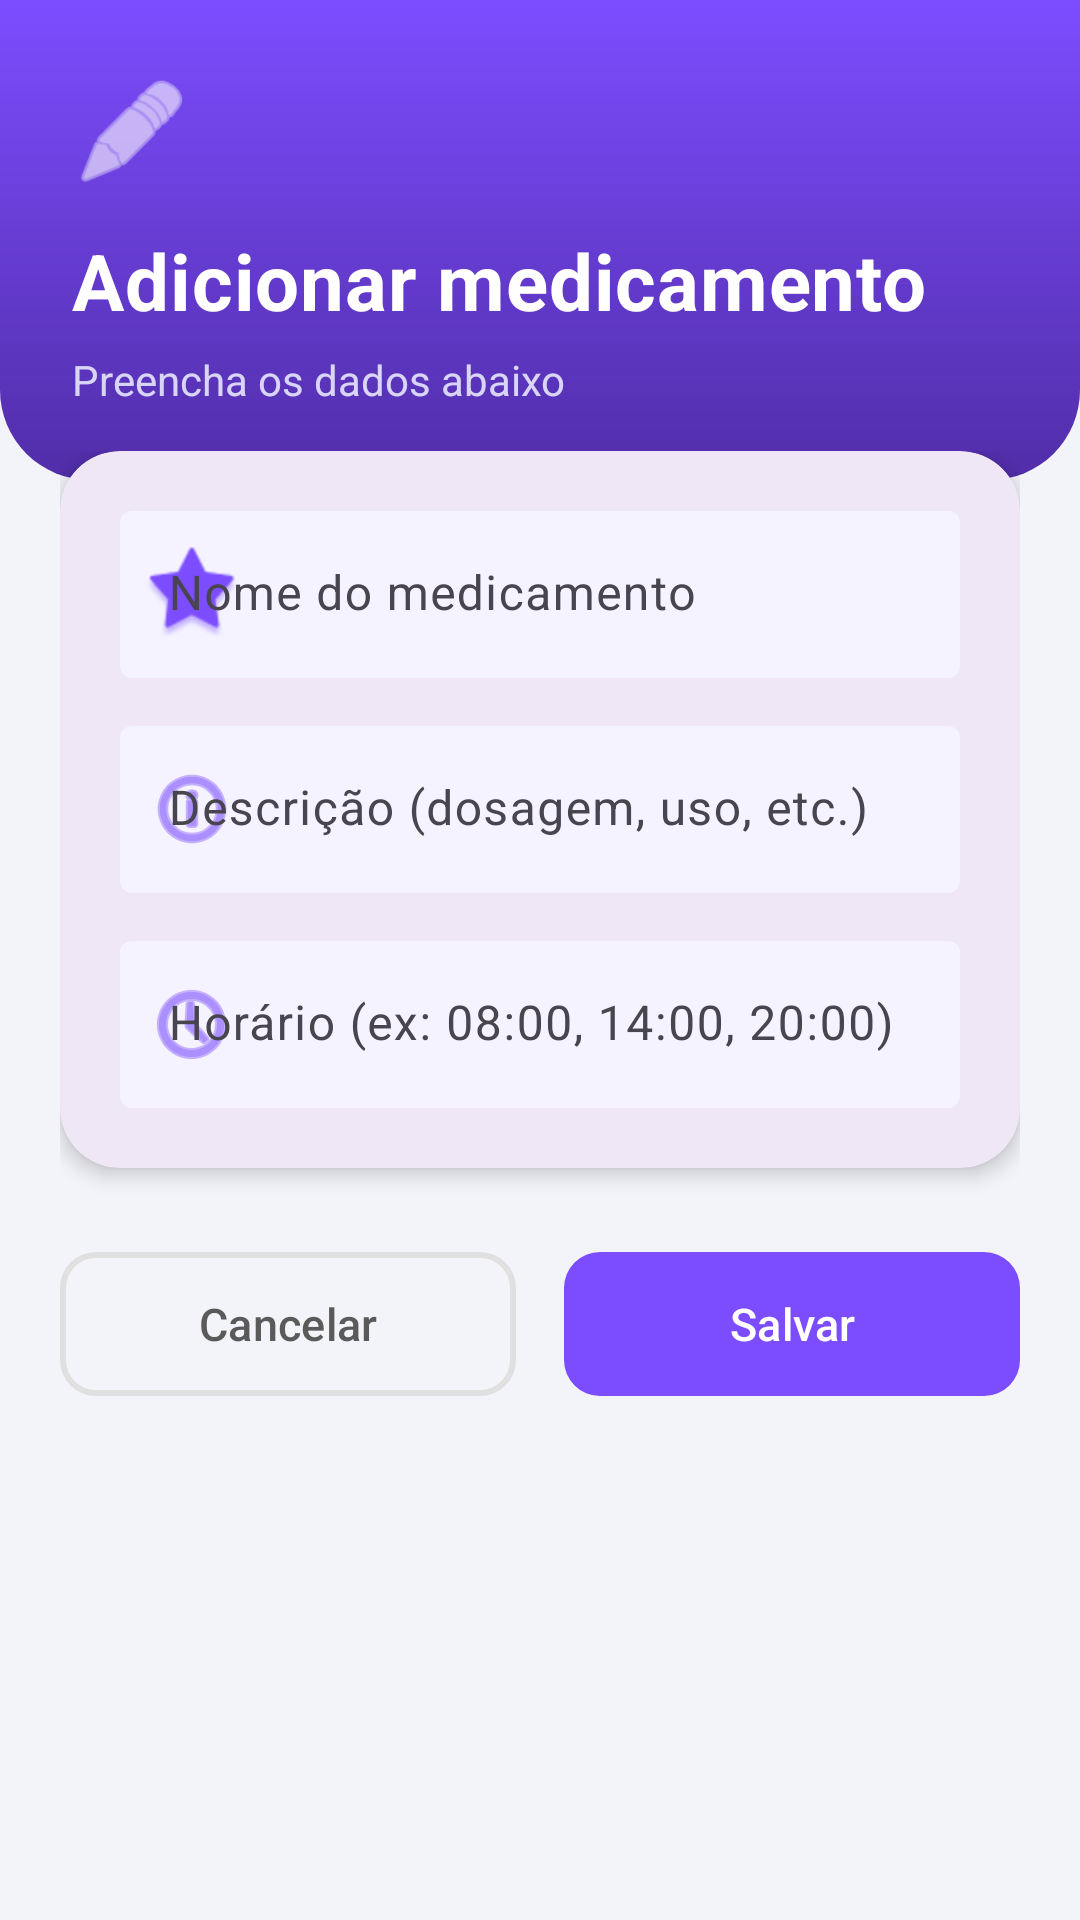

This screen was rendered from an Android layout file. Write that file and the resources it references.
<!-- AndroidManifest.xml: application theme Theme.AFRemedios -->
<!-- res/layout/activity_cadastro_medicamento.xml -->
<?xml version="1.0" encoding="utf-8"?>
<ScrollView xmlns:android="http://schemas.android.com/apk/res/android"
    xmlns:app="http://schemas.android.com/apk/res-auto"
    android:layout_width="match_parent"
    android:layout_height="match_parent"
    android:background="#F3F4F9"
    android:fillViewport="true">

    <LinearLayout
        android:layout_width="match_parent"
        android:layout_height="wrap_content"
        android:orientation="vertical">

        <LinearLayout
            android:layout_width="match_parent"
            android:layout_height="wrap_content"
            android:background="@drawable/header_gradient"
            android:orientation="vertical"
            android:padding="24dp"
            android:paddingBottom="40dp">

            <ImageView
                android:layout_width="40dp"
                android:layout_height="40dp"
                android:layout_marginBottom="12dp"
                android:src="@android:drawable/ic_menu_edit"
                app:tint="#FFFFFF" />

            <TextView
                android:id="@+id/txtTitulo"
                android:layout_width="wrap_content"
                android:layout_height="wrap_content"
                android:letterSpacing="0.01"
                android:text="@string/titulo_adicionar"
                android:textColor="#FFFFFF"
                android:textSize="26sp"
                android:textStyle="bold" />

            <TextView
                android:layout_width="wrap_content"
                android:layout_height="wrap_content"
                android:layout_marginTop="6dp"
                android:alpha="0.9"
                android:text="@string/subtitulo_cadastro"
                android:textColor="#E8E8FF"
                android:textSize="14sp" />
        </LinearLayout>

        <LinearLayout
            android:layout_width="match_parent"
            android:layout_height="wrap_content"
            android:layout_marginTop="-30dp"
            android:orientation="vertical"
            android:padding="20dp">

            <com.google.android.material.card.MaterialCardView
                android:layout_width="match_parent"
                android:layout_height="wrap_content"
                app:cardCornerRadius="20dp"
                app:cardElevation="4dp"
                app:strokeWidth="0dp">

                <LinearLayout
                    android:layout_width="match_parent"
                    android:layout_height="wrap_content"
                    android:orientation="vertical"
                    android:padding="20dp">

                    <com.google.android.material.textfield.TextInputLayout
                        android:layout_width="match_parent"
                        android:layout_height="wrap_content"
                        android:hint="@string/hint_nome"
                        app:boxBackgroundColor="#F5F3FF"
                        app:boxBackgroundMode="filled"
                        app:boxStrokeColor="#7C4DFF"
                        app:boxStrokeWidth="0dp"
                        app:boxStrokeWidthFocused="2dp"
                        app:startIconDrawable="@android:drawable/star_big_on"
                        app:startIconTint="#7C4DFF">

                        <com.google.android.material.textfield.TextInputEditText
                            android:id="@+id/edtNome"
                            android:layout_width="match_parent"
                            android:layout_height="wrap_content"
                            android:inputType="textCapWords"
                            android:maxLines="1"
                            android:textSize="16sp" />
                    </com.google.android.material.textfield.TextInputLayout>

                    <com.google.android.material.textfield.TextInputLayout
                        android:layout_width="match_parent"
                        android:layout_height="wrap_content"
                        android:layout_marginTop="16dp"
                        android:hint="@string/hint_descricao"
                        app:boxBackgroundColor="#F5F3FF"
                        app:boxBackgroundMode="filled"
                        app:boxStrokeColor="#7C4DFF"
                        app:boxStrokeWidth="0dp"
                        app:boxStrokeWidthFocused="2dp"
                        app:startIconDrawable="@android:drawable/ic_menu_info_details"
                        app:startIconTint="#7C4DFF">

                        <com.google.android.material.textfield.TextInputEditText
                            android:id="@+id/edtDescricao"
                            android:layout_width="match_parent"
                            android:layout_height="wrap_content"
                            android:inputType="textCapSentences|textMultiLine"
                            android:maxLines="3"
                            android:textSize="16sp" />
                    </com.google.android.material.textfield.TextInputLayout>

                    <com.google.android.material.textfield.TextInputLayout
                        android:layout_width="match_parent"
                        android:layout_height="wrap_content"
                        android:layout_marginTop="16dp"
                        android:hint="@string/hint_horario"
                        app:boxBackgroundColor="#F5F3FF"
                        app:boxBackgroundMode="filled"
                        app:boxStrokeColor="#7C4DFF"
                        app:boxStrokeWidth="0dp"
                        app:boxStrokeWidthFocused="2dp"
                        app:startIconDrawable="@android:drawable/ic_menu_recent_history"
                        app:startIconTint="#7C4DFF">

                        <com.google.android.material.textfield.TextInputEditText
                            android:id="@+id/edtHorario"
                            android:layout_width="match_parent"
                            android:layout_height="wrap_content"
                            android:inputType="text"
                            android:maxLines="2"
                            android:textSize="16sp" />
                    </com.google.android.material.textfield.TextInputLayout>

                </LinearLayout>
            </com.google.android.material.card.MaterialCardView>

            <LinearLayout
                android:layout_width="match_parent"
                android:layout_height="wrap_content"
                android:layout_marginTop="24dp"
                android:gravity="center"
                android:orientation="horizontal">


                <com.google.android.material.button.MaterialButton
                    android:id="@+id/btnCancelar"
                    style="@style/Widget.Material3.Button.OutlinedButton"
                    android:layout_width="0dp"
                    android:layout_height="56dp"
                    android:layout_marginEnd="8dp"
                    android:layout_weight="1"
                    android:text="@string/btn_cancelar"
                    android:textColor="#5A5A5A"
                    android:textSize="15sp"
                    app:cornerRadius="12dp"
                    app:strokeColor="#E0E0E0"
                    app:strokeWidth="2dp" />

                <com.google.android.material.button.MaterialButton
                    android:id="@+id/btnSalvar"
                    android:layout_width="0dp"
                    android:layout_height="56dp"
                    android:layout_marginStart="8dp"
                    android:layout_weight="1"
                    android:text="@string/btn_salvar"
                    android:textSize="15sp"
                    app:backgroundTint="#7C4DFF"
                    app:cornerRadius="12dp" />
            </LinearLayout>

        </LinearLayout>

    </LinearLayout>

</ScrollView>
<!-- resources referenced by this layout -->
<resources>
  <!-- drawable header_gradient (drawable) -->
  <?xml version="1.0" encoding="utf-8"?>
  <shape xmlns:android="http://schemas.android.com/apk/res/android"
      android:shape="rectangle">
  
      <gradient
          android:angle="270"
          android:endColor="#512DA8"
          android:startColor="#7C4DFF"
          android:type="linear" />
  
      <corners
          android:bottomLeftRadius="30dp"
          android:bottomRightRadius="30dp" />
  </shape>
  <string name="btn_cancelar">Cancelar</string>
  <string name="btn_salvar">Salvar</string>
  <string name="hint_descricao">Descrição (dosagem, uso, etc.)</string>
  <string name="hint_horario">Horário (ex: 08:00, 14:00, 20:00)</string>
  <string name="hint_nome">Nome do medicamento</string>
  <string name="subtitulo_cadastro">Preencha os dados abaixo</string>
  <string name="titulo_adicionar">Adicionar medicamento</string>
  <style name="Theme.AFRemedios" parent="Base.Theme.AFRemedios" />
  <style name="Base.Theme.AFRemedios" parent="Theme.Material3.DayNight.NoActionBar">
          
          
      </style>
</resources>
